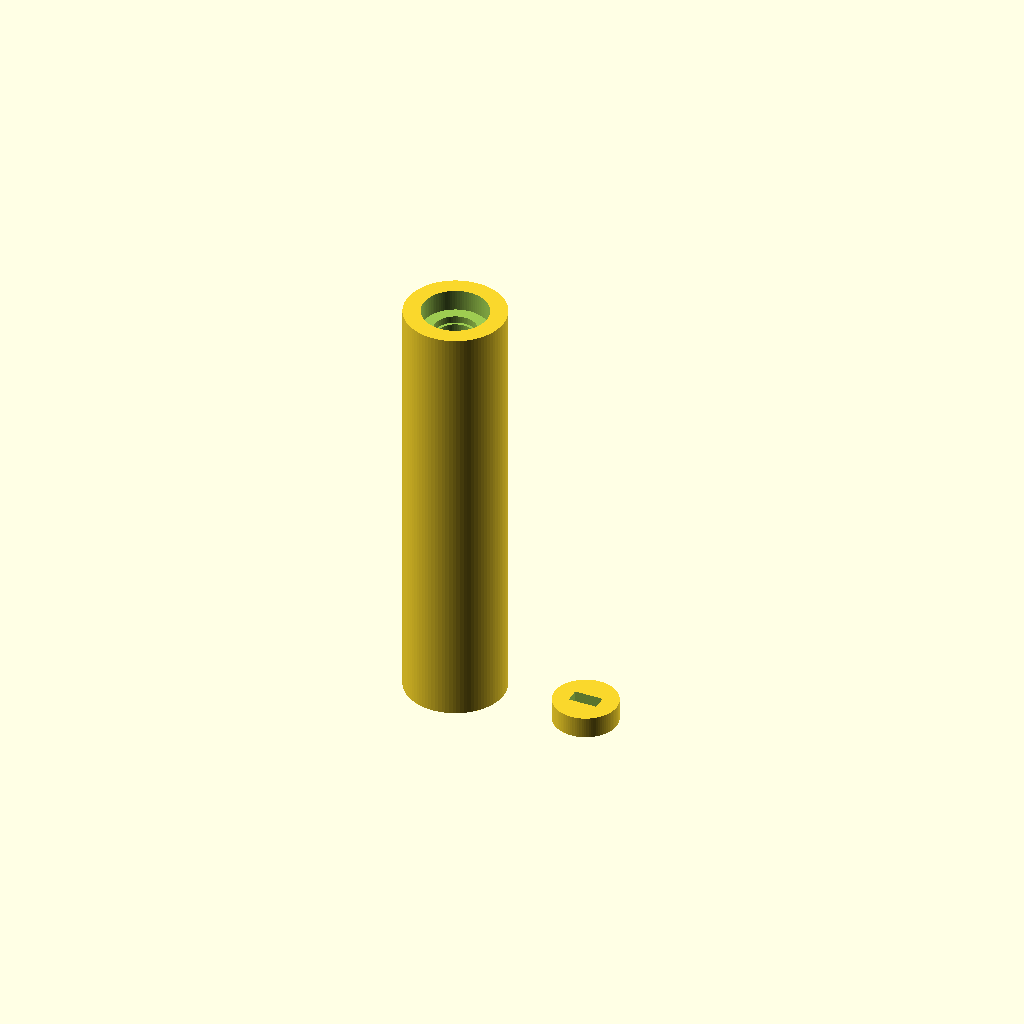
Cell 1: the model at its default parameters.
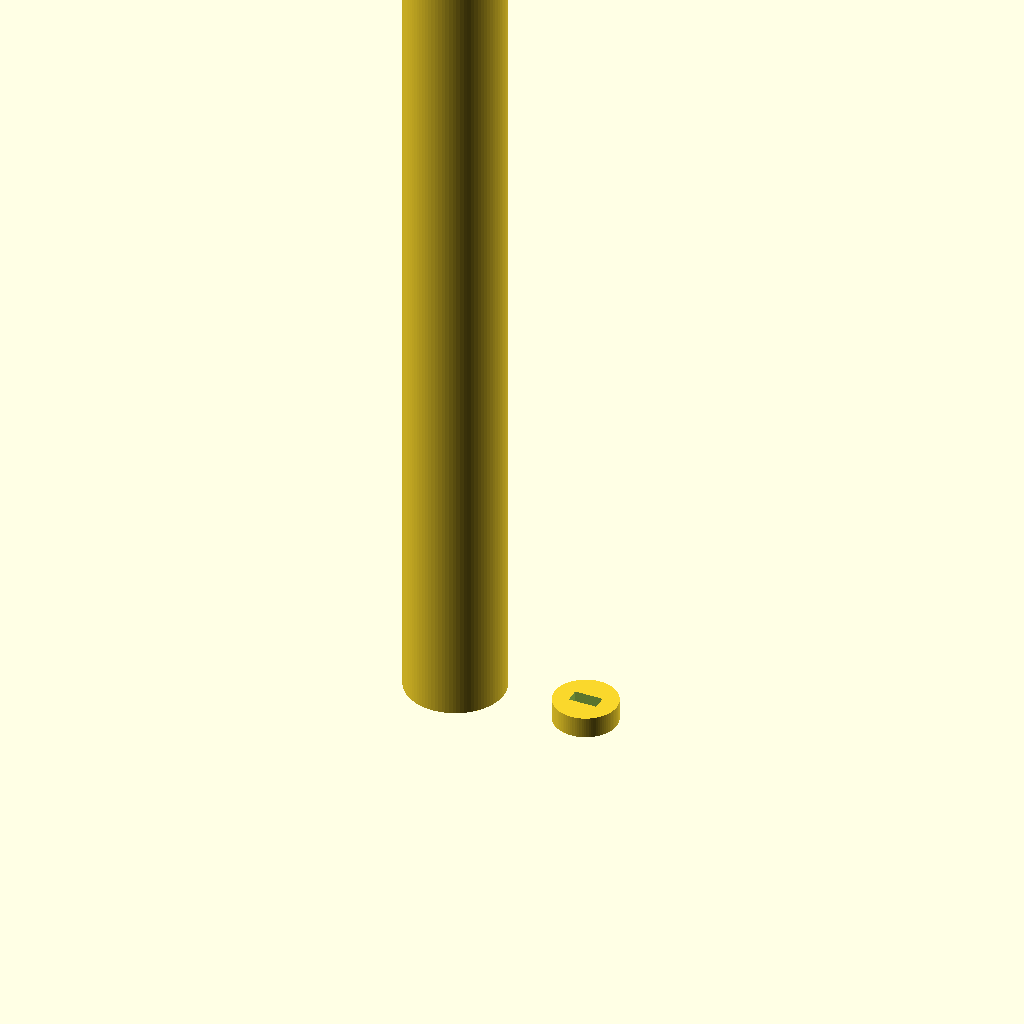
Cell 2: barrel_len = 120 (everything else at default).
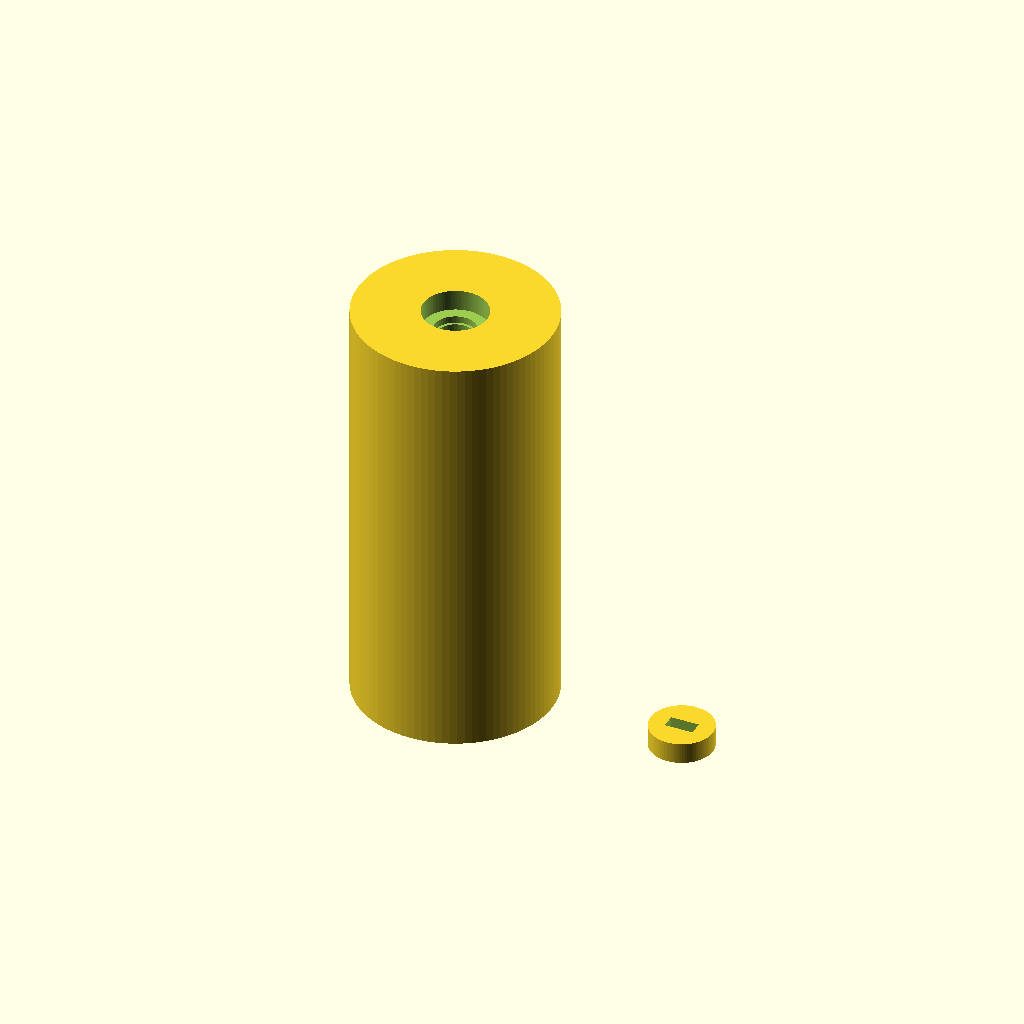
Cell 3: the same model with barrel_od = 28.
All cells are drawn from one camera (rotation 55°, 0°, 25°, orthographic, colour scheme Cornfield), so only the parameter changes between them.
OpenSCAD source file shield/vehicle/barrel.scad:
// IR gun barrel: thick-wall tube, LED seated coaxially at the rear, held by a rear cap.
// Modeled in print orientation: axis on Z, muzzle on the bed at z = 0, rear at z = len.
// The LED goes in from the rear, its flange stops on a step, and the cap presses it there.

include <../lib/common.scad>
include <../lib/parts.scad>

barrel_len = 60;
barrel_bore_d = 5.0;
barrel_od = 14;
barrel_cap_d = 9;
barrel_cap_h = 3;
barrel_wire_slot = [4.0, 2.0];

function barrel_od() = barrel_od;

// Longer than the LED body so the flange, not the dome, is the stop.
led_seat_len = led_h - led_flange_h + 0.5;

module barrel(len = barrel_len, bore_d = barrel_bore_d, od = barrel_od, seat_cl = clearance) {
    assert(od - barrel_cap_d >= 2 * wall_min, "barrel wall around the cap is too thin");
    assert(len > barrel_cap_h + led_flange_h + led_seat_len + 5, "barrel too short for the LED seat");
    difference() {
        cylinder(d = od, h = len);
        barrel_bore(len, bore_d, seat_cl);
    }
}

// Kept separate so baffles or a muzzle aperture can be added here later.
module barrel_bore(len, bore_d, seat_cl) {
    flange_z = len - barrel_cap_h - led_flange_h;
    hole(bore_d, len, cl = 0);
    translate([0, 0, flange_z - led_seat_len]) cylinder(d = led_d + seat_cl, h = led_seat_len + eps);
    translate([0, 0, flange_z]) cylinder(d = led_flange_d + seat_cl, h = led_flange_h + eps);
    translate([0, 0, len - barrel_cap_h]) cylinder(d = barrel_cap_d + clearance, h = barrel_cap_h + eps);
}

// Printed flat side down; that face presses on the LED flange.
module barrel_cap() {
    difference() {
        cylinder(d = barrel_cap_d, h = barrel_cap_h);
        translate([0, 0, barrel_cap_h / 2])
            cube([barrel_wire_slot.x, barrel_wire_slot.y, barrel_cap_h + 1], center = true);
    }
}

barrel();
translate([barrel_od + 5, 0, 0]) barrel_cap();
Customizer parameters (derived from the source; name, type, default, range or options):
barrel_len: number, default 60
barrel_bore_d: number, default 5
barrel_od: number, default 14
barrel_cap_d: number, default 9
barrel_cap_h: number, default 3
barrel_wire_slot: vector, default [4, 2]
